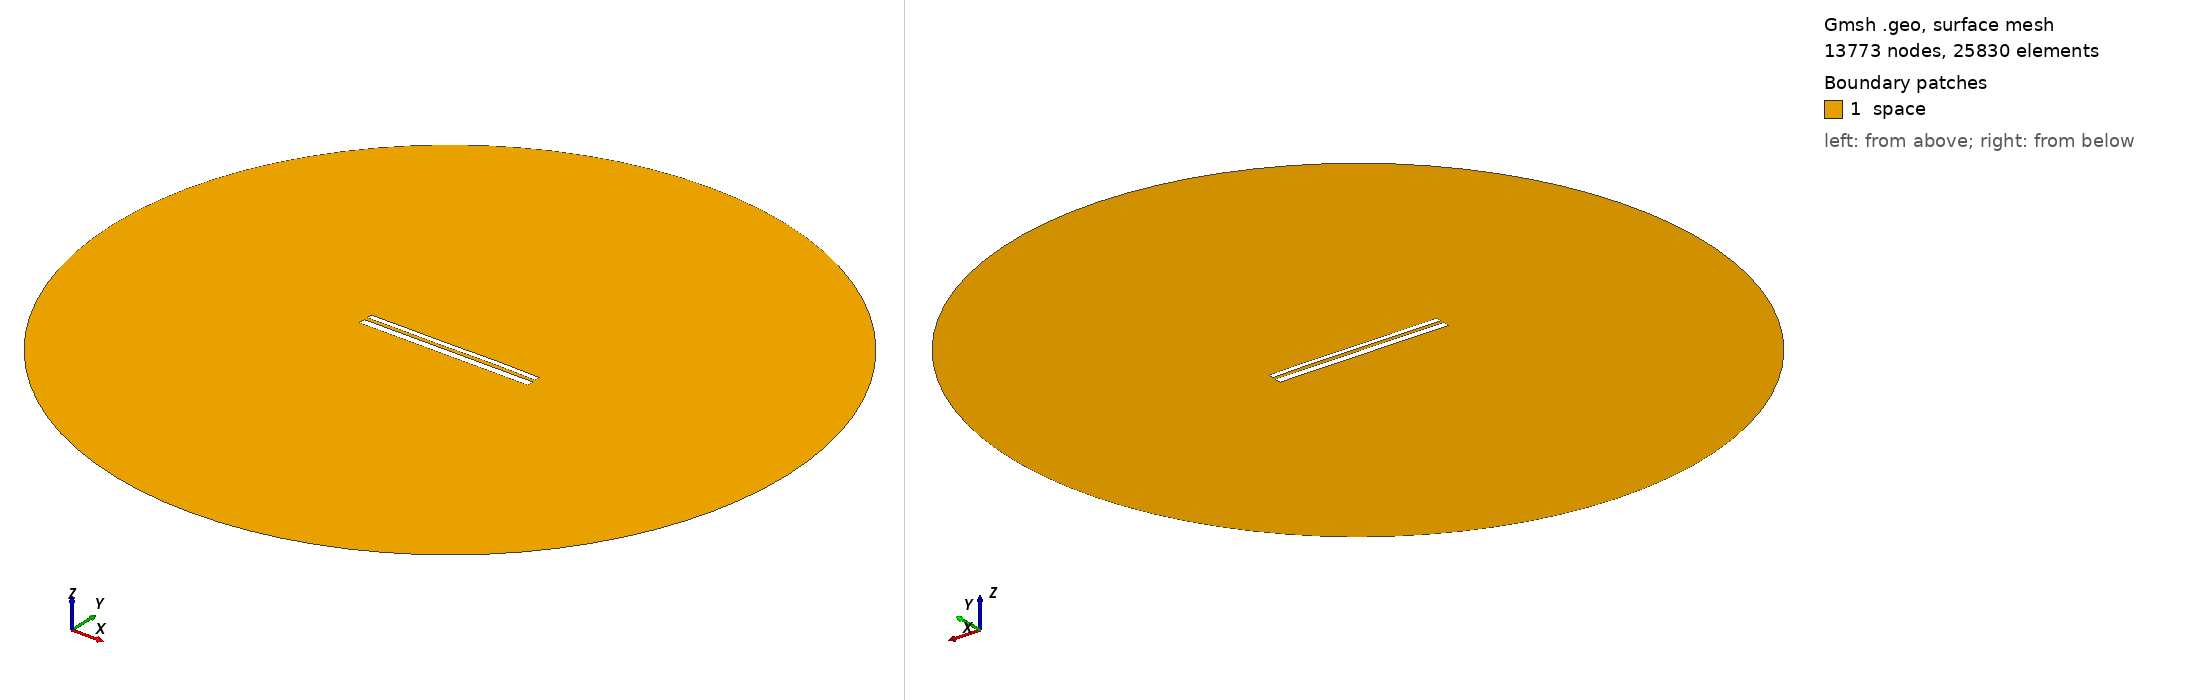

Gmsh geometry script, surface-meshed: 13773 nodes, 25830 surface elements. Boundary patches (legend numbers): 1 space. Left view from above one corner, right view from below the opposite corner. Legend entries are the model's physical surfaces. The drawing asked Gmsh for element sizes between 1% and 20% of the model's largest extent; the script's own settings can give other sizes.

=== 10459.geo (drawn) ===
//---------------------------------------
// Geometry kernel
//---------------------------------------

SetFactory("OpenCASCADE");



//---------------------------------------
// Parameters of the geometry
//---------------------------------------

// Overetch of the upper plate
overetch = 0.375;

// Distance between the plates
distance = 1.75;

// Discretization over the x axis (for the deformation)
nx = 50; 

// Length of the plate
L = 100 - overetch; 

// Number of modes
n = 4; 

// 1st mode coefficient
coeff(1) = 0.07499999999999998;
beta(1) = 0.596864 * 3.1415926535 / L;

// 2nd mode coefficient
coeff(2) = 0.07499999999999998;
beta(2) = 1.49418 * 3.1415926535 / L;

// 3rd mode coefficient
coeff(3) = -0.075;
beta(3) = 2.50025 * 3.1415926535 / L;

// 4th mode coefficient
coeff(4) = 0.07499999999999998;
beta(4) = 3.49999 * 3.1415926535 / L;



//---------------------------------------
// Upper plate (deformed rectangle)
//---------------------------------------

// Coordiantes of the upper plate
xmin = -50;
xmax = 50 - overetch;

// Height of the upper plate
yheight = 4 - 2 * overetch;

// Indexes of the points
UpperID[] = {};
LowerID[] = {};
LeftID[] = {};
RightID[] = {};

// Point index
p = 1;

// Horizontal edges
For i In {1:nx}
    x = xmin + (i-1)*(xmax - xmin)/(nx-1);

    y_bottom = distance / 2 + overetch;
    For j In {1:n}
        C = (Cosh(beta(j)*L) + Cos(beta(j)*L)) / (Sinh(beta(j)*L) + Sin(beta(j)*L));
        y_bottom  = y_bottom + coeff(j) * (Cosh(beta(j)*(x+50)) - Cos(beta(j)*(x+50)) - C * (Sinh(beta(j)*(x+50)) - Sin(beta(j)*(x+50))));
    EndFor

    y_top = y_bottom + yheight;

    Point(p) = {x, y_top, 0, 1.0};
    UpperID[i] = p;
    p = p + 1;

    Point(p) = {x, y_bottom, 0, 1.0};
    LowerID[i] = p;
    p = p + 1;
EndFor

// Create point lists
UpperPts[] = {}; LowerPts[] = {};
For i In {1:nx}
  UpperPts[] += {UpperID[i]};
  LowerPts[] += {LowerID[i]};
EndFor

// Build splines
Spline(1) = {UpperPts[]};
Spline(2) = {LowerPts[]};
Line(3) = {LowerPts[nx-1], UpperPts[nx-1]};
Line(4) = {LowerPts[0], UpperPts[0]};

// Build the plane surface
Curve Loop(1) = {2, 3, -1, -4};
Plane Surface(1) = {1};



//---------------------------------------
// Lower plate (rectangle)
//---------------------------------------

// Vertices
Point(1001) = {-50, -1, 0, 1.0};
Point(1002) = { 50, -1, 0, 1.0};
Point(1003) = { 50,  -5, 0, 1.0};
Point(1004) = {-50,  -5, 0, 1.0};

// Edges
Line(5) = {1001, 1002};
Line(6) = {1002, 1003};
Line(7) = {1003, 1004};
Line(8) = {1004, 1001};

// Plane surface
Line Loop(2) = {5, 6, 7, 8};
Plane Surface(2) = {2}; 



//---------------------------------------
// Outer (fictious) boundary
//---------------------------------------

// Points
Point(1005) = {0, 0, 0};       // Center
Point(1006) = {200, 0, 0};     // Start point
Point(1007) = {0, 200, 0};     // 90 degrees
Point(1008) = {-200, 0, 0};    // 180 degrees
Point(1009) = {0, -200, 0};    // 270 degrees

// Circle arcs (each needs start, center, end)
Circle(9) = {1006, 1005, 1007};
Circle(10) = {1007, 1005, 1008};
Circle(11) = {1008, 1005, 1009};
Circle(12) = {1009, 1005, 1006};

// Plane surface for the entire domain
Curve Loop(3) = {9, 10, 11, 12};
Surface(3) = {3};

// Subtract the plates from the whole domain to obtain the actual domain where we want to solve the equations
BooleanDifference{ Surface{3}; Delete; }{ Surface{1}; Surface{2}; Delete; }




//---------------------------------------
// Transfinite Lines/Curves
//---------------------------------------

// Set the number of points on the boundaries
r = 7;

// Plates
Transfinite Curve {1, 2} = 50*r Using Progression 1;
Transfinite Curve {3, 4} = 2*r Using Progression 1;
Transfinite Line {5, 7} = 50*r Using Progression 1;
Transfinite Line {6, 8} = 2*r Using Progression 1;

// Outer boundary
Transfinite Line {9, 10, 11, 12} = 20 Using Progression 1;



//---------------------------------------
// Physical groups
//---------------------------------------                

// Physical curves (boundaries)
Physical Line("force_segment", 10) = {2};
Physical Line("upper_plate", 11) = {1, 3, 4};
Physical Line("lower_plate", 12) = {5, 6, 7, 8};
Physical Line("boundary", 20) = {9, 10, 11, 12};

// Physical Surfaces
Physical Surface("space", 30) = {3};



//---------------------------------------
// 6. Generate the Mesh
//---------------------------------------

// 2D mesh generation
Mesh 2;
